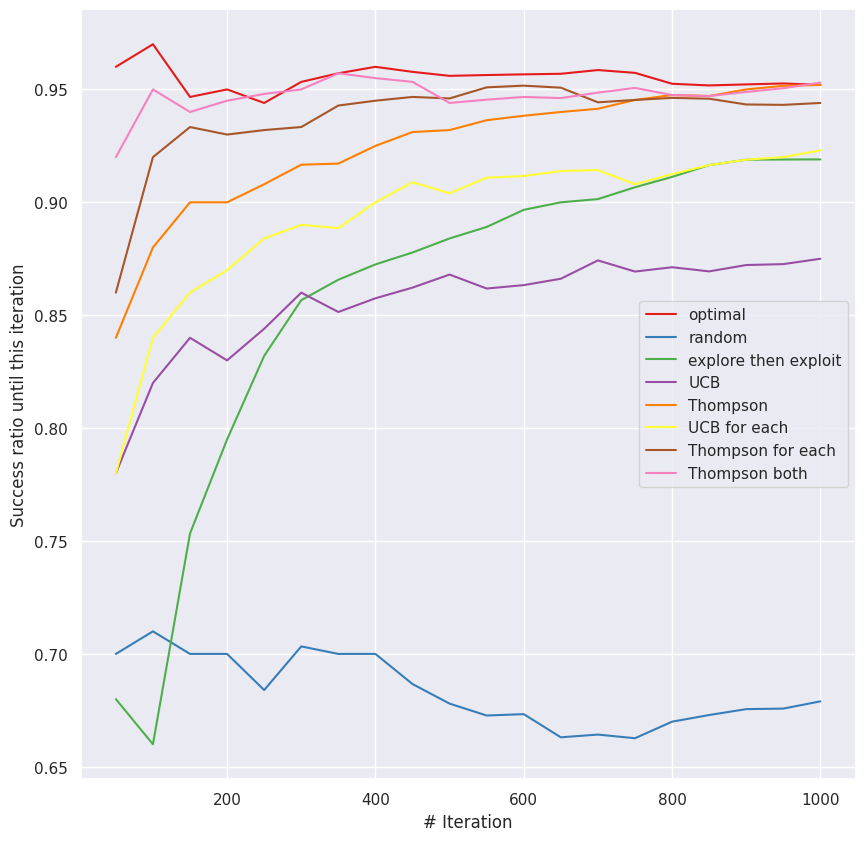

The matplotlib source for this figure:
# [redacted]
import numpy as np
import random as rand
import scipy.stats as stat
import math
import itertools as itt
import collections
import matplotlib.pyplot as plt
import time
import seaborn as sns

'''Problem class'''
class Problem:
    # npeople
    # weights
    # team_size
    # optimal_team

    def __init__(self, npeople, team_size):
        self.npeople = npeople
        self.team_size = team_size
        self.all_possible_teams = list(itt.combinations(range(0, self.npeople), self.team_size))
        self.weights = np.random.rand(npeople, npeople)
        self.weights = np.maximum(self.weights, self.weights.transpose())
        np.fill_diagonal(self.weights, 0)
        self.optimal_team = []
        self.STOCHASTICITY = 0.05

    def set_weights(self, weights):
        self.weights = weights

    def pull_arm(self, team):    # objective (fitness) function
        assert len(team) == self.team_size, 'team size should not be different than ' + self.team_size + ' .'
        prob = (1-self.STOCHASTICITY) * self.compute_value_of_team(team) / self.compute_value_of_team(self.optimal_team)
        return stat.bernoulli.rvs(prob)    #stat.binom.rvs(1, prob)

    def compute_value_of_team(self, team):
        w = 0.0
        c = 0.0
        for i in range(0, len(team)-1):
            for j in range(i+1, len(team)):
                w += self.weights[team[i]][team[j]]
                c += 1.0
        return w / c


'''Different methods for choosing team'''
# ground truth
def choose_optimal_team(problem, iterations):
    for it in range(iterations):
        if not problem.optimal_team:
            max_v = -999
            for team in problem.all_possible_teams:
                v = problem.compute_value_of_team(team)
                if v > max_v:
                    problem.optimal_team = team
                    max_v = v
            print('The optimal team is => ', problem.optimal_team, '\n')
        reward = problem.pull_arm(problem.optimal_team)
        yield problem.optimal_team, reward

# methods
def choose_team_by_random(problem, iterations):
    for it in range(iterations):
        team = rand.sample(range(problem.npeople), problem.team_size)
        reward = problem.pull_arm(team)
        yield team, reward

def choose_team_by_explore_few_then_exploit(problem, iterations):  # Maximum Likelihood
    exploration_percent = 10
    exploration_count = iterations * exploration_percent/100.0
    teams = []
    S = collections.defaultdict(lambda: 0)
    F = collections.defaultdict(lambda: 0)
    for it in range(iterations):
        if it < exploration_count:
            team = sorted(rand.sample(range(problem.npeople), problem.team_size))
            reward = problem.pull_arm(team)
            if reward == 1:
                S[str(team)[1:-1]] += 1
            else:
                F[str(team)[1:-1]] += 1
            yield team, reward
        else:
            if not teams:
                teams = list(set(list(S.keys())+list(F.keys())))
            prob = [S[a]/(S[a]+F[a]) for a in teams]
            team_str = teams[np.argmax(prob)]
            team = list(map(int, team_str.split(',')))
            reward = problem.pull_arm(team)
            if reward == 1:
                S[team_str] += 1
            else:
                F[team_str] += 1
            yield team, reward

def choose_team_by_ucb(problem, iterations):
    tn = len(problem.all_possible_teams)
    assert iterations>tn, 'Number of iterations should be larger than number of teams.'
    S = collections.defaultdict(lambda: 0)
    F = collections.defaultdict(lambda: 0)
    for team in problem.all_possible_teams:
        reward = problem.pull_arm(team)
        team_str = str(team)[1:-1]
        if reward == 1:
            S[team_str] += 1
        else:
            F[team_str] += 1
        yield team, reward
    for it in range(iterations-tn):
        prob = [S[str(t)[1:-1]]/float(S[str(t)[1:-1]]+F[str(t)[1:-1]]) + math.sqrt(2*math.log(it+tn)/float(S[str(t)[1:-1]]+F[str(t)[1:-1]])) for t in problem.all_possible_teams]
        team = problem.all_possible_teams[np.argmax(prob)]
        reward = problem.pull_arm(team)
        team_str = str(team)[1:-1]
        if reward == 1:
            S[team_str] += 1
        else:
            F[team_str] += 1
        yield team, reward

def choose_team_by_thompson_sampling(problem, iterations):
    tn = len(problem.all_possible_teams)
    S = collections.defaultdict(lambda: 0)
    F = collections.defaultdict(lambda: 0)
    for it in range(iterations):
        sampled_params = np.zeros(tn)
        for t, team in enumerate(problem.all_possible_teams):
            team_str = str(team)[1:-1]
            alpha = S[team_str] + 1
            beta = F[team_str] + 1
            sampled_params[t] = stat.beta.rvs(alpha, beta)
        team = problem.all_possible_teams[np.argmax(sampled_params)]
        reward = problem.pull_arm(team)
        team_str = str(team)[1:-1]
        if reward == 1:
            S[team_str] += 1
        else:
            F[team_str] += 1
        yield team, reward

def choose_team_by_ucb_with_random_variable_for_each_edge(problem, iterations):
    tn = len(problem.all_possible_teams)
    assert iterations>tn, 'Number of iterations should be larger than number of teams.'
    S = collections.defaultdict(lambda: 0)
    F = collections.defaultdict(lambda: 0)
    # nn = 2.0 / (len(team) * (len(team)-1))
    nn = 1
    for team in problem.all_possible_teams:
        reward = problem.pull_arm(team)
        for i in range(0, len(team) - 1):
            for j in range(i + 1, len(team)):
                edge = str(team[i]) + ',' + str(team[j])
                edge_rev = str(team[j]) + ',' + str(team[i])
                if reward == 1:
                    S[edge] += nn
                    S[edge_rev] += nn
                else:
                    F[edge] += nn
                    F[edge_rev] += nn
        yield team, reward
    for it in range(iterations-tn):
        prob = np.zeros(tn)
        for index, team in enumerate(problem.all_possible_teams):
            for i in range(0, len(team) - 1):
                for j in range(i + 1, len(team)):
                    edge = str(team[i]) + ',' + str(team[j])
                    nk = float(S[edge]+F[edge])
                    prob[index] += S[edge] / nk + math.sqrt(2 * math.log(it + tn) / nk)
        team = problem.all_possible_teams[np.argmax(prob)]
        reward = problem.pull_arm(team)
        for i in range(0, len(team) - 1):
            for j in range(i + 1, len(team)):
                edge = str(team[i]) + ',' + str(team[j])
                edge_rev = str(team[j]) + ',' + str(team[i])
                if reward == 1:
                    S[edge] += nn
                    S[edge_rev] += nn
                else:
                    F[edge] += nn
                    F[edge_rev] += nn
        yield team, reward

def choose_team_by_thompson_sampling_with_random_variable_for_each_edge(problem, iterations):
    tn = len(problem.all_possible_teams)
    S = collections.defaultdict(lambda: 0)
    F = collections.defaultdict(lambda: 0)
    # nn = 2.0 / (len(team) * (len(team)-1))
    nn = 1
    for it in range(iterations):
        sampled_params = np.zeros(tn)
        for t, team in enumerate(problem.all_possible_teams):
            alpha = 1
            beta = 1
            for i in range(0,len(team)-1):
                for j in range(i+1, len(team)):
                    edge = str(team[i])+','+str(team[j])
                    # if S[edge] + F[edge] != 0:
                    #     alpha += S[edge] / (S[edge] + F[edge])
                    #     beta += F[edge] / (S[edge] + F[edge])
                    alpha += S[edge]
                    beta += F[edge]
            sampled_params[t] = stat.beta.rvs(alpha, beta)
        team = problem.all_possible_teams[np.argmax(sampled_params)]
        reward = problem.pull_arm(team)
        for i in range(0,len(team)-1):
            for j in range(i+1, len(team)):
                edge = str(team[i]) + ',' + str(team[j])
                edge_rev = str(team[j]) + ',' + str(team[i])
                if reward == 1:
                    S[edge] += nn
                    S[edge_rev] += nn
                else:
                    F[edge] += nn
                    F[edge_rev] += nn
        yield team, reward

def choose_team_by_thompson_sampling_with_keep_track_of_edge_and_team(problem, iterations):
    tn = len(problem.all_possible_teams)
    S_edge = collections.defaultdict(lambda: 0)
    F_edge = collections.defaultdict(lambda: 0)
    S_team = collections.defaultdict(lambda: 0)
    F_team = collections.defaultdict(lambda: 0)
    # nn = 2.0 / (len(team) * (len(team)-1))
    nn = 1
    for it in range(iterations):
        sampled_params = np.zeros(tn)
        for t, team in enumerate(problem.all_possible_teams):
            team_str = str(team)[1:-1]
            alpha = 1
            beta = 1
            for i in range(0,len(team)-1):
                for j in range(i+1, len(team)):
                    edge = str(team[i])+','+str(team[j])
                    # if S_team[team_str]:
                    #     alpha += S_team[team_str] * S_edge[edge]
                    # else:
                    #     alpha += S_edge[edge]
                    # if F_team[team_str]:
                    #     beta += F_team[team_str] * F_edge[edge]
                    # else:
                    #     beta += F_edge[edge]
                    alpha += S_team[team_str] * S_edge[edge]
                    beta += F_team[team_str] * F_edge[edge]
            sampled_params[t] = stat.beta.rvs(alpha, beta)
        team = problem.all_possible_teams[np.argmax(sampled_params)]
        reward = problem.pull_arm(team)
        selected_team_str = str(team)[1:-1]
        if reward == 1:
            S_team[selected_team_str] += nn
        else:
            F_team[selected_team_str] += nn
        for i in range(0,len(team)-1):
            for j in range(i+1, len(team)):
                edge = str(team[i]) + ',' + str(team[j])
                edge_rev = str(team[j]) + ',' + str(team[i])
                if reward == 1:
                    S_edge[edge] += nn
                    S_edge[edge_rev] += nn
                else:
                    F_edge[edge] += nn
                    F_edge[edge_rev] += nn
        yield team, reward



'''Main function'''
def main():

    auto = 0
    figure_points = 20

    if auto:
        # params
        number_of_people = 10
        team_size = 4
        iterations = 5000
        probl = Problem(number_of_people, team_size)
    else:
        number_of_people = 4
        team_size = 3
        iterations = 1000
        probl = Problem(number_of_people, team_size)
        #probl.set_weights([[0,0.75,0.06,0.3,0.5], [0.75,0,0.88,0.46,0.95], [0.06,0.88,0,0.7,0.9], [0.3,0.46,0.7,0,0.02], [0.5,0.95,0.9,0.02,0]])  # comment it out to see diverse problems << CHECK HERE >>
        probl.set_weights([[0, 0.1, 0.9, 0.2], [0.1, 0, 0.2, 0.3], [0.9, 0.2, 0, 0.3],[0.2, 0.3, 0.3, 0]])
        print(probl.weights, '\n\n')

    sns.set(rc={"figure.figsize": (10, 10)})
    sns.set_palette("Set1", 8)
    po = np.arange(iterations / figure_points, iterations + iterations / figure_points, iterations / figure_points)
    methods = [choose_optimal_team, choose_team_by_random, choose_team_by_explore_few_then_exploit, choose_team_by_ucb,
               choose_team_by_thompson_sampling, choose_team_by_ucb_with_random_variable_for_each_edge,
               choose_team_by_thompson_sampling_with_random_variable_for_each_edge, choose_team_by_thompson_sampling_with_keep_track_of_edge_and_team]
    for method in methods:
        start = time.time()
        rewards_mean = 0
        rewards_pow2_mean = 0
        success = np.zeros(figure_points)
        cnt = 0.0
        win = 0.0
        for team, reward in method(probl, iterations):
            rewards_mean = float(rewards_mean * cnt + reward) / (cnt + 1)
            rewards_pow2_mean = float(rewards_pow2_mean * cnt + reward*reward) / (cnt + 1)
            if reward:
                win += 1.0
            cnt += 1.0
            if not cnt % (iterations/figure_points):
                success[int(cnt / (iterations/figure_points))-1] = win / cnt

        plt.plot(po, success)
        rewards_std = round(math.sqrt(rewards_pow2_mean - rewards_mean*rewards_mean)/math.sqrt(iterations),2)
        print(method.__name__, '=>\tlast team: ', team, '=', probl.compute_value_of_team(team), ',\trewards: ', rewards_mean, '+/-', rewards_std, ', in ', round(time.time() - start,2), ' seconds.')

    plt.xlabel('# Iteration')
    plt.ylabel('Success ratio until this iteration')
    plt.legend(['optimal', 'random', 'explore then exploit', 'UCB', 'Thompson', 'UCB for each', 'Thompson for each', 'Thompson both'], loc='best')
    plt.show()

if __name__ == "__main__":
    main()

